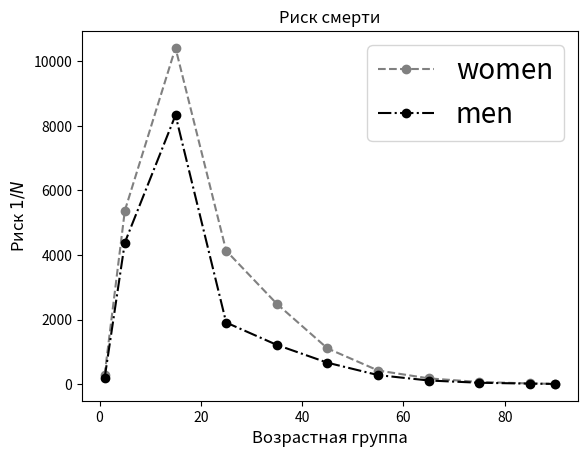

Here is the Python script that generated this plot:
import matplotlib.pyplot as plt


"""Риск смерти в Британии"""
age = [1, 5, 15, 25, 35, 45, 55, 65, 75, 85, 90]
women = [277, 5376, 10417, 4132, 2488, 1106, 421, 178, 65, 21, 7]
men = [177, 4386, 8333, 1908, 1215, 663, 279, 112, 42, 15, 6]

plt.plot(age, women, 'o', linestyle='--', color='0.5', label='women')
plt.plot(age, men, 'o', linestyle='-.', color='0.', label='men')
plt.legend(fontsize=20.)
plt.title('Риск смерти')
plt.xlabel('Возрастная группа',  fontsize=12.)
plt.ylabel(r'Риск $1 / N$',  fontsize=12.)
plt.show()